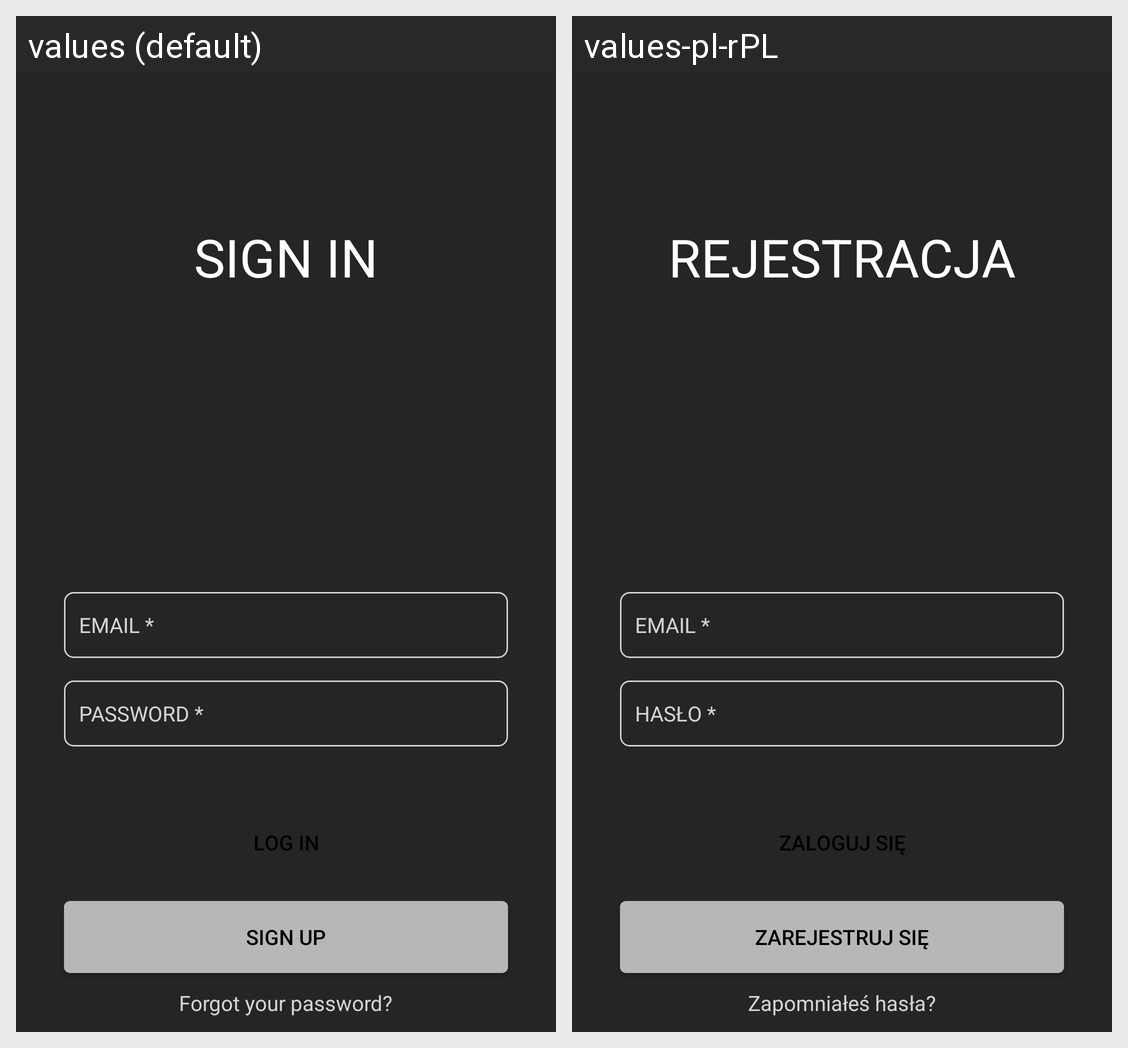

The Android screen above is rendered under two locales of the same app. Produce the string resources it draws, with the default and per-locale values.
Android screen res/layout/fragment_login.xml rendered under 2 locales, left to right: values (default), values-pl-rPL. Device: Nexus 5 (rendered at 1080×1920; each locale shown at half size, 540×960, under a caption strip naming it); theme splashScreenTheme.
Strings drawn on this screen, with the default value and each locale's value (text and hints the layout hard-codes, and strings that could not be matched under every locale, appear in the picture but are not listed):

sign_in
  values: SIGN IN
  values-pl-rPL: REJESTRACJA

email_star
  values: EMAIL *
  values-pl-rPL: EMAIL *

password_star
  values: PASSWORD *
  values-pl-rPL: HASŁO *

forgot_your_password
  values: Forgot your password?
  values-pl-rPL: Zapomniałeś hasła?

log_in
  values: LOG IN
  values-pl-rPL: Zaloguj się

sign_up
  values: SIGN UP
  values-pl-rPL: Zarejestruj się
